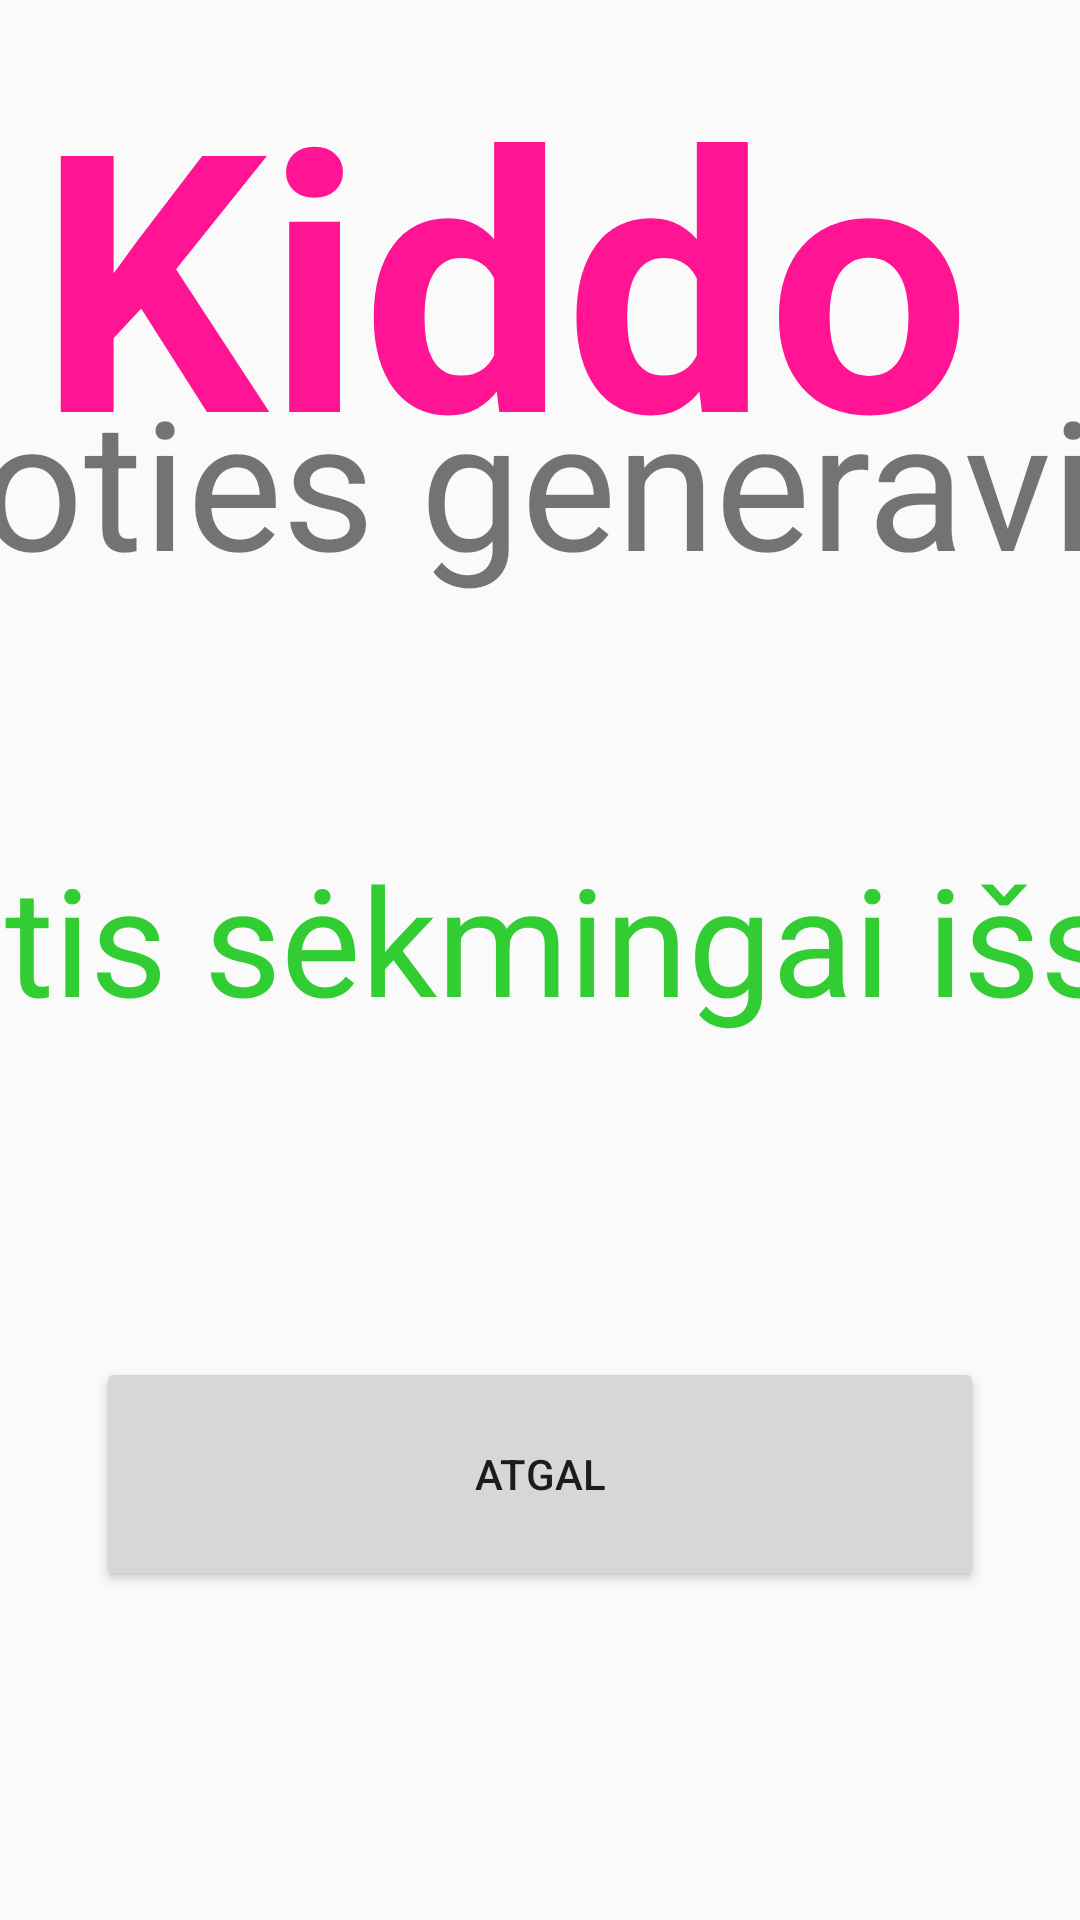

Produce the Android XML layout that renders to this screen, including the resource entries it uses.
<!-- AndroidManifest.xml: application theme AppTheme -->
<!-- res/layout/task_generation_success_activity.xml -->
<?xml version="1.0" encoding="utf-8"?>
<androidx.constraintlayout.widget.ConstraintLayout
    xmlns:android="http://schemas.android.com/apk/res/android"
    xmlns:app="http://schemas.android.com/apk/res-auto"
    xmlns:tools="http://schemas.android.com/tools"
    android:layout_width="match_parent"
    android:layout_height="match_parent">

    <TextView
        android:id="@+id/meniuLoginVw4"
        android:layout_width="644dp"
        android:layout_height="87dp"
        android:text="Užduoties generavimas"
        android:textSize="60sp"
        app:layout_constraintBottom_toBottomOf="parent"
        app:layout_constraintEnd_toEndOf="parent"
        app:layout_constraintStart_toStartOf="parent"
        app:layout_constraintTop_toTopOf="parent"
        app:layout_constraintVertical_bias="0.217" />

    <TextView
        android:id="@+id/appName4"
        android:layout_width="335dp"
        android:layout_height="141dp"
        android:text="Kiddo"
        android:textColor="#FF1493"
        android:textSize="120sp"
        android:textStyle="bold"
        app:layout_constraintBottom_toBottomOf="parent"
        app:layout_constraintEnd_toEndOf="parent"
        app:layout_constraintStart_toStartOf="parent"
        app:layout_constraintTop_toTopOf="parent"
        app:layout_constraintVertical_bias="0.021" />

    <TextView
        android:id="@+id/textView6"
        android:layout_width="638dp"
        android:layout_height="114dp"
        android:text="Užduotis sėkmingai išsiųsta"
        android:textColor="#32CD32"
        android:textSize="50sp"
        app:layout_constraintBottom_toBottomOf="parent"
        app:layout_constraintEnd_toEndOf="parent"
        app:layout_constraintHorizontal_bias="0.504"
        app:layout_constraintStart_toStartOf="parent"
        app:layout_constraintTop_toTopOf="parent"
        app:layout_constraintVertical_bias="0.531" />

    <Button
        android:id="@+id/grizti"
        android:layout_width="296dp"
        android:layout_height="78dp"
        android:text="Atgal"
        app:layout_constraintBottom_toBottomOf="parent"
        app:layout_constraintEnd_toEndOf="parent"
        app:layout_constraintStart_toStartOf="parent"
        app:layout_constraintTop_toTopOf="parent"
        app:layout_constraintVertical_bias="0.805" />
</androidx.constraintlayout.widget.ConstraintLayout>
<!-- resources referenced by this layout -->
<resources>
  <style name="AppTheme" parent="Theme.AppCompat.Light.NoActionBar">
          
          <item name="colorPrimary">@color/colorPrimary</item>
          <item name="colorPrimaryDark">@color/colorPrimaryDark</item>
          <item name="colorAccent">@color/colorAccent</item>
          <item name="android:spinnerDropDownItemStyle">@style/mySpinnerItemStyle</item>
      </style>
  <style name="mySpinnerItemStyle" parent="@android:style/Widget.Holo.DropDownItem.Spinner">
          <item name="android:textSize">36sp</item>
      </style>
  <!-- not gathered from this repository: default colours our renderer supplied (Android Studio template values) -->
  <color name="colorPrimary">#FF6200EE</color>
  <color name="colorPrimaryDark">#FF3700B3</color>
  <color name="colorAccent">#FF03DAC5</color>
</resources>
